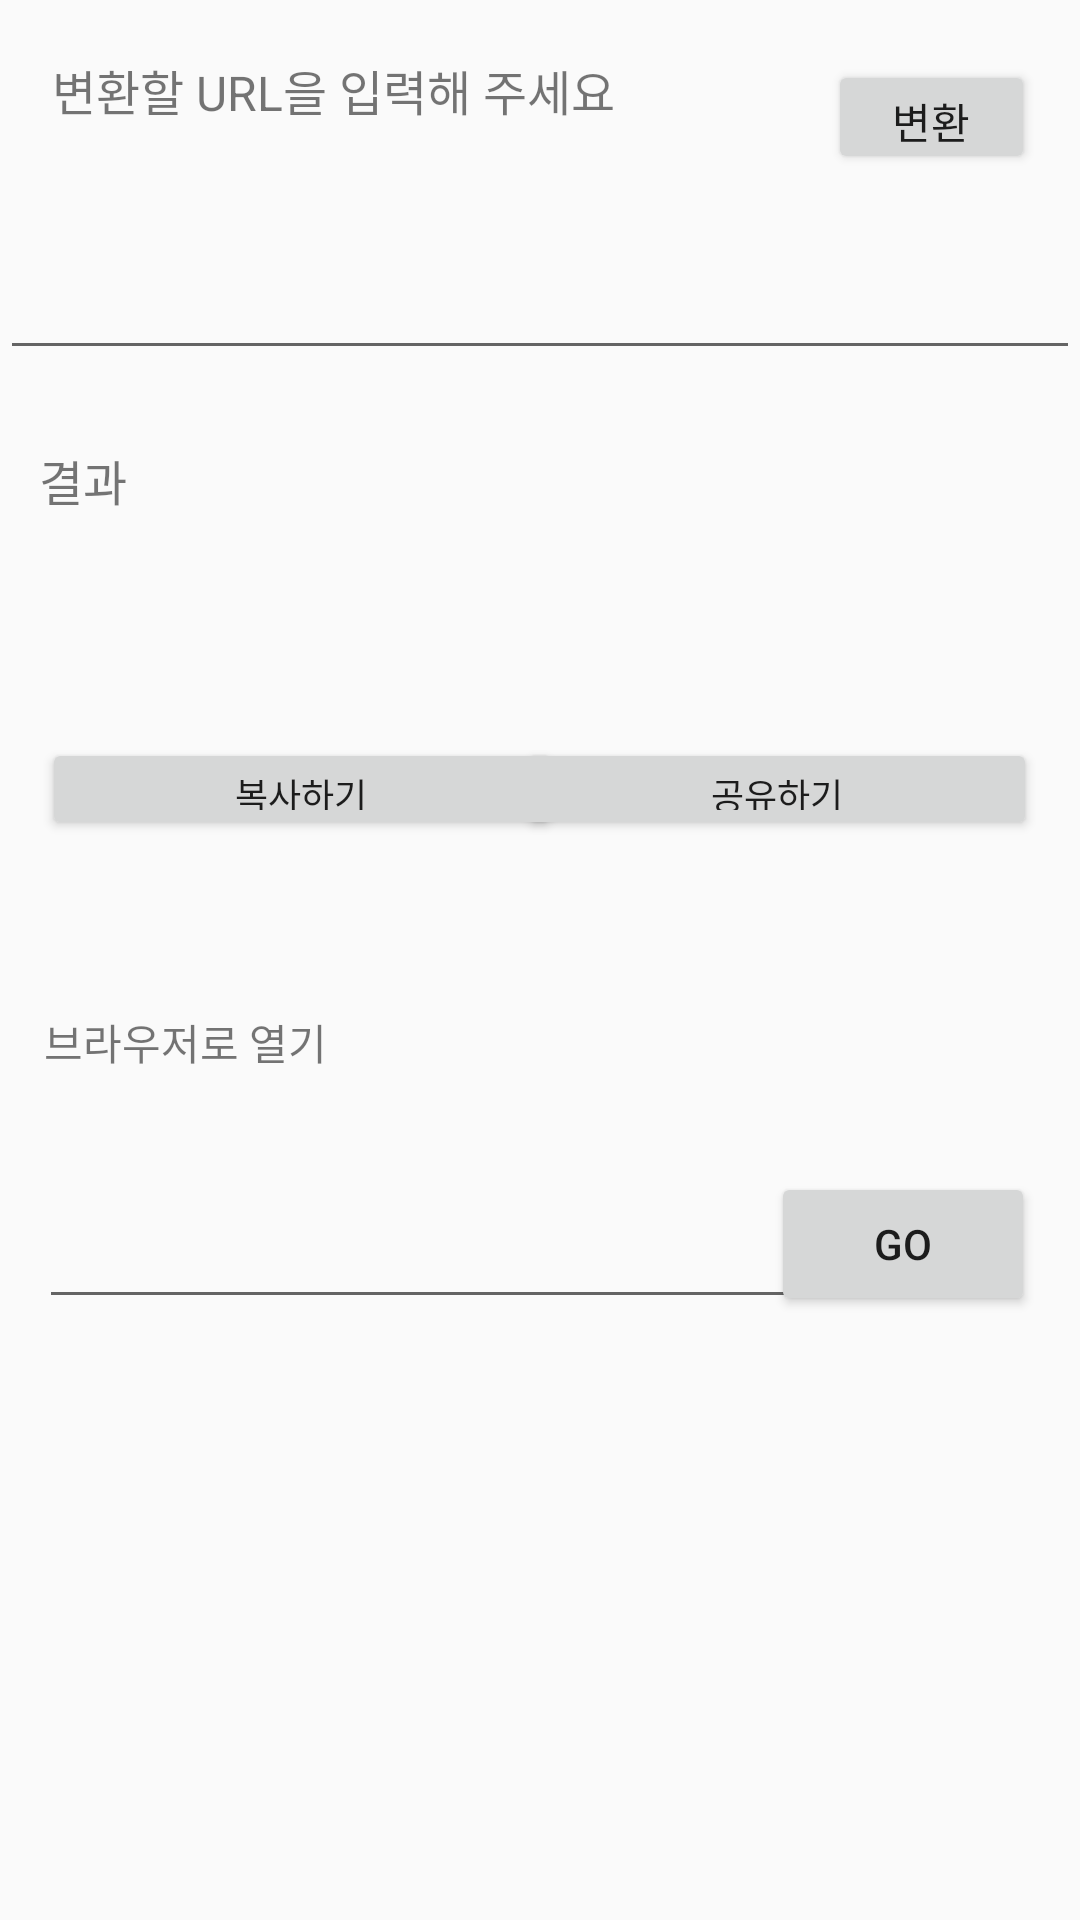

The Android layout XML behind this screen, and the referenced resources:
<!-- AndroidManifest.xml: application theme AppTheme -->
<!-- res/layout/activity_main.xml -->
<?xml version="1.0" encoding="utf-8"?>
<android.support.constraint.ConstraintLayout xmlns:android="http://schemas.android.com/apk/res/android"
    xmlns:app="http://schemas.android.com/apk/res-auto"
    xmlns:tools="http://schemas.android.com/tools"
    android:layout_width="match_parent"
    android:layout_height="match_parent"
    tools:context="joseph.shortenurl.MainActivity">

    <TextView
        android:layout_width="280dp"
        android:layout_height="60dp"
        android:gravity="center_vertical"
        android:text="  변환할 URL을 입력해 주세요"
        android:textSize="16dp"
        app:layout_constraintBottom_toBottomOf="parent"
        app:layout_constraintHorizontal_bias="0.115"
        app:layout_constraintLeft_toLeftOf="parent"
        app:layout_constraintRight_toRightOf="parent"
        app:layout_constraintTop_toTopOf="parent"
        app:layout_constraintVertical_bias="0.0" />

    <AutoCompleteTextView
        android:id="@+id/originUrlEditTxt"
        android:layout_width="360dp"
        android:layout_height="47dp"
        android:text=""
        android:singleLine = "true"
        app:layout_constraintBottom_toBottomOf="parent"
        app:layout_constraintLeft_toLeftOf="parent"
        app:layout_constraintRight_toRightOf="parent"
        app:layout_constraintTop_toTopOf="parent"
        app:layout_constraintVertical_bias="0.129" />

    <Button
        android:id="@+id/translationBtn"
        android:layout_width="69dp"
        android:layout_height="38dp"
        android:text="변환"
        app:layout_constraintBottom_toBottomOf="parent"
        app:layout_constraintHorizontal_bias="0.949"
        app:layout_constraintLeft_toLeftOf="parent"
        app:layout_constraintRight_toRightOf="parent"
        app:layout_constraintTop_toTopOf="parent"
        app:layout_constraintVertical_bias="0.033" />

    <TextView
        android:id="@+id/textView"
        android:layout_width="249dp"
        android:layout_height="27dp"
        android:gravity="center_vertical"
        android:text="결과"
        android:textSize="16dp"
        app:layout_constraintBottom_toBottomOf="parent"
        app:layout_constraintHorizontal_bias="0.118"
        app:layout_constraintLeft_toLeftOf="parent"
        app:layout_constraintRight_toRightOf="parent"
        app:layout_constraintTop_toTopOf="parent"
        app:layout_constraintVertical_bias="0.239" />

    <TextView
        android:id="@+id/resultTxt"
        android:layout_width="360dp"
        android:layout_height="28dp"
        android:gravity="center"
        android:text=""
        android:singleLine = "true"
        android:textSize="13dp"
        android:textIsSelectable="true"
        app:layout_constraintBottom_toBottomOf="parent"
        app:layout_constraintLeft_toLeftOf="parent"
        app:layout_constraintRight_toRightOf="parent"
        app:layout_constraintTop_toTopOf="parent"
        app:layout_constraintVertical_bias="0.322" />

    <Button
        android:id="@+id/copyBtn"
        android:layout_width="173dp"
        android:layout_height="34dp"
        android:text="복사하기"
        android:textSize="12dp"
        app:layout_constraintBottom_toBottomOf="parent"
        app:layout_constraintHorizontal_bias="0.075"
        app:layout_constraintLeft_toLeftOf="parent"
        app:layout_constraintRight_toRightOf="parent"
        app:layout_constraintTop_toTopOf="parent"
        app:layout_constraintVertical_bias="0.406" />

    <Button
        android:id="@+id/shareBtn"
        android:layout_width="173dp"
        android:layout_height="34dp"
        android:text="공유하기"
        android:textSize="12dp"
        app:layout_constraintBottom_toBottomOf="parent"
        app:layout_constraintHorizontal_bias="0.924"
        app:layout_constraintLeft_toLeftOf="parent"
        app:layout_constraintRight_toRightOf="parent"
        app:layout_constraintTop_toTopOf="parent"
        app:layout_constraintVertical_bias="0.406" />

    <AutoCompleteTextView
        android:id="@+id/openBrowserEditTxt"
        android:layout_width="260dp"
        android:layout_height="40dp"
        android:text=""
        app:layout_constraintBottom_toBottomOf="parent"
        app:layout_constraintHorizontal_bias="0.129"
        app:layout_constraintLeft_toLeftOf="parent"
        app:layout_constraintRight_toRightOf="parent"
        app:layout_constraintTop_toTopOf="parent"
        app:layout_constraintVertical_bias="0.666" />

    <Button
        android:id="@+id/goBtn"
        android:layout_width="wrap_content"
        android:layout_height="wrap_content"
        android:text="Go"
        app:layout_constraintBottom_toBottomOf="parent"
        app:layout_constraintHorizontal_bias="0.945"
        app:layout_constraintLeft_toLeftOf="parent"
        app:layout_constraintRight_toRightOf="parent"
        app:layout_constraintTop_toTopOf="parent"
        app:layout_constraintVertical_bias="0.66" />

    <TextView
        android:id="@+id/textView2"
        android:layout_width="wrap_content"
        android:layout_height="wrap_content"
        android:text="브라우저로 열기"
        app:layout_constraintBottom_toBottomOf="parent"
        app:layout_constraintHorizontal_bias="0.055"
        app:layout_constraintLeft_toLeftOf="parent"
        app:layout_constraintRight_toRightOf="parent"
        app:layout_constraintTop_toTopOf="parent"
        app:layout_constraintVertical_bias="0.544" />


</android.support.constraint.ConstraintLayout>
<!-- resources referenced by this layout -->
<resources>
  <style name="AppTheme" parent="Theme.AppCompat.Light.DarkActionBar">
          
          <item name="colorPrimary">@color/colorPrimary</item>
          <item name="colorPrimaryDark">@color/colorPrimaryDark</item>
          <item name="colorAccent">@color/navy_middle</item>
  
      </style>
  <color name="colorPrimary">#3F51B5</color>
  <color name="colorPrimaryDark">#303F9F</color>
  <color name="navy_middle">#5b7180</color>
</resources>
